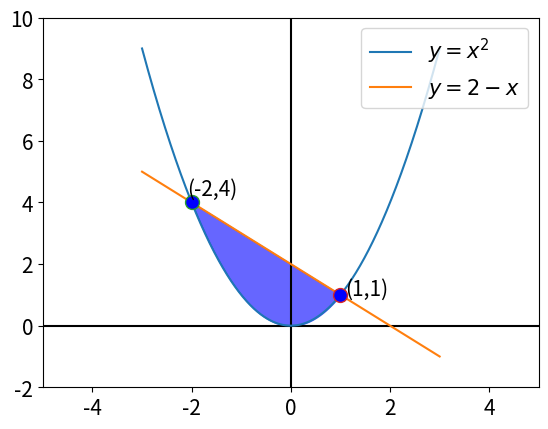

This figure's Python source: (Note: this script raises an exception after producing the figure.)
import matplotlib.pyplot as plt
import numpy as np

plt.rcParams.update({'font.size': 15})
plt.axhline(y = 0,color = "black")
plt.axvline(x = 0,color = "black")
x1 = np.linspace(-3,3,1000)
y1 = x1**2
y2 = 2 - x1
plt.plot(x1,y1,label = "$y = x^2$")
plt.plot(x1,y2,label = "$y = 2 - x$")
plt.plot([-2],[4],marker="o",markersize = 10,markerfacecolor = "blue")
plt.plot([1],[1],marker="o",markersize = 10,markerfacecolor = "blue")
plt.text(-2.1,4.25,"(-2,4)")
plt.text(1.1,1,"(1,1)")
plt.xlim(-5,5)
plt.ylim(-2,10)
plt.fill_between(x1,y1,y2,where = (x1 >= -2) & (x1 <= 1),color = 'blue',alpha = 0.6)
plt.legend(loc = 1)
plt.savefig("../Figures/Shaded.png")